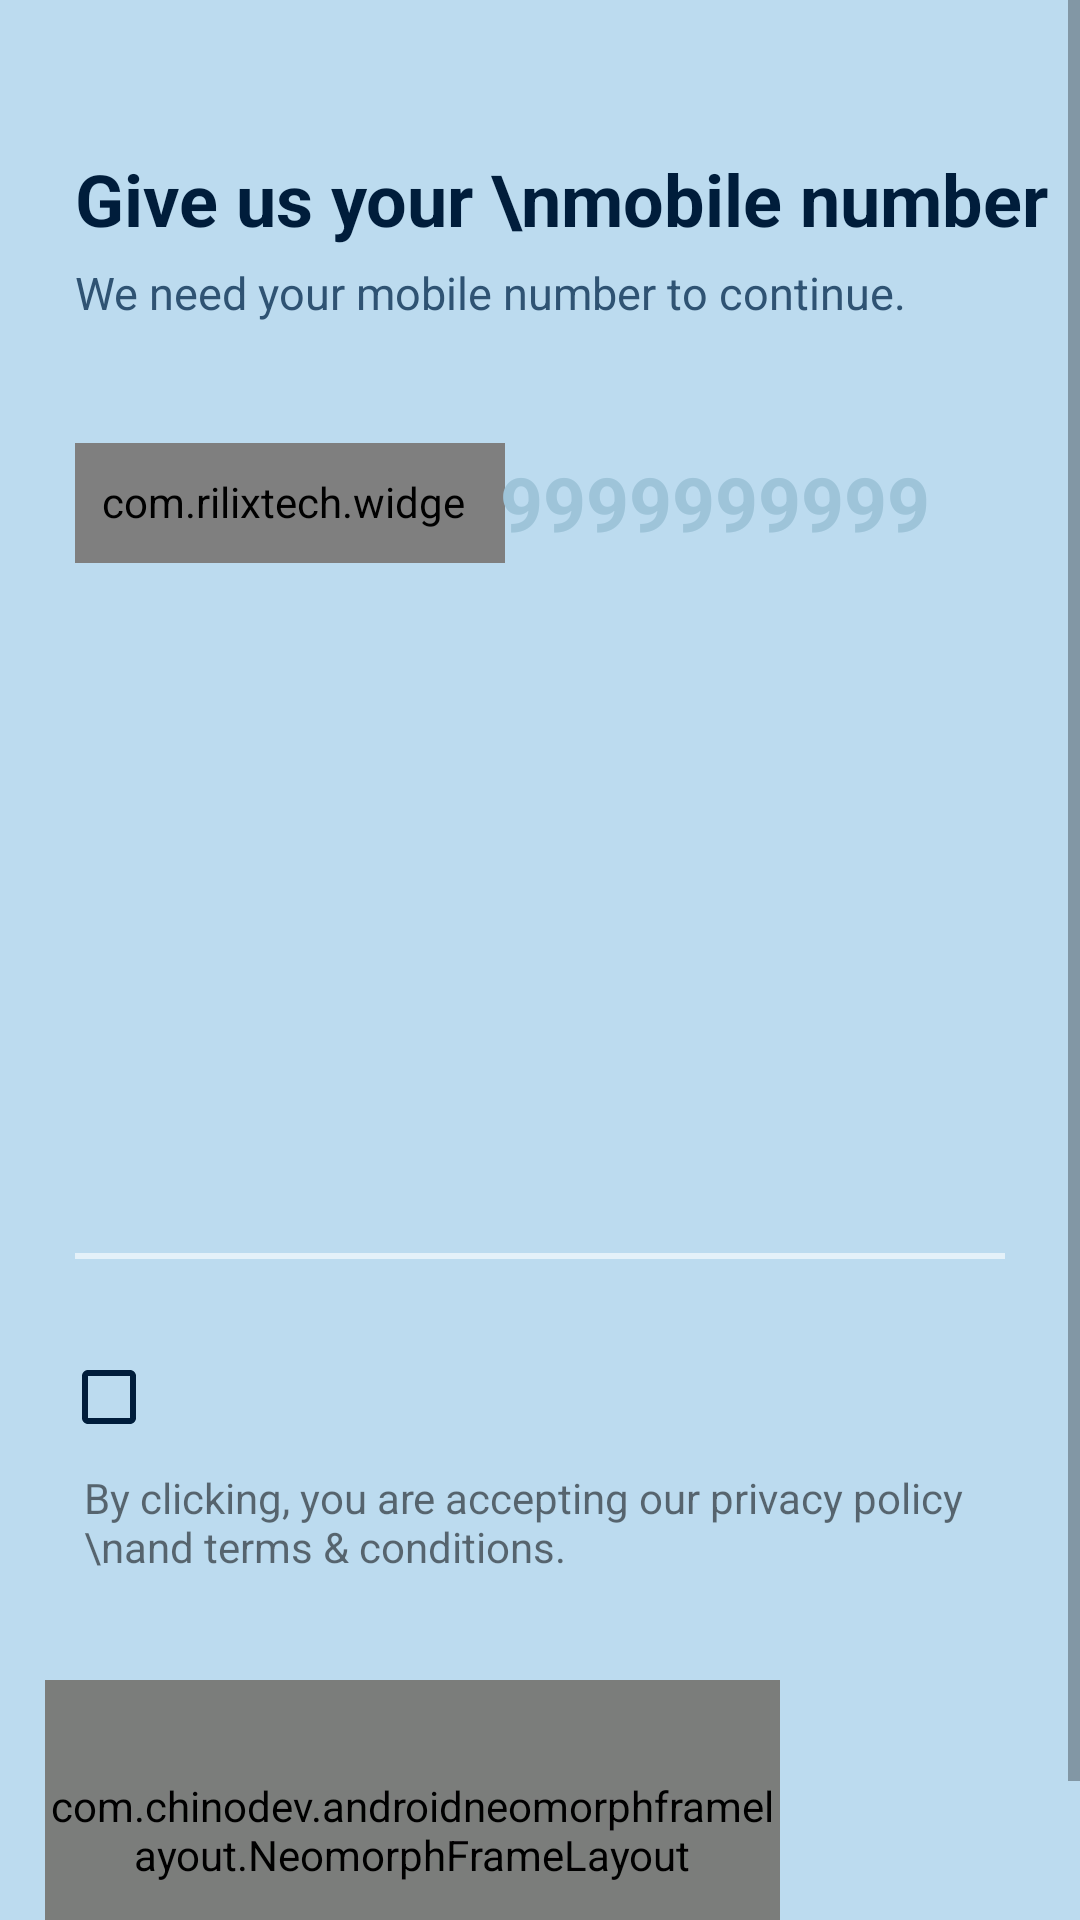

Layout XML and referenced resources for this Android screen:
<!-- AndroidManifest.xml: application theme AppTheme -->
<!-- res/layout/phoneno_auth.xml -->
<?xml version="1.0" encoding="utf-8"?>
<ScrollView xmlns:android="http://schemas.android.com/apk/res/android"
    android:layout_width="match_parent"
    android:layout_height="match_parent"
    xmlns:app="http://schemas.android.com/apk/res-auto"
    android:background="#BCDBEF">

    <RelativeLayout
        android:layout_width="match_parent"
        android:layout_height="wrap_content">

        <TextView
            android:id="@+id/text"
            android:layout_width="match_parent"
            android:layout_height="wrap_content"
            android:text="Give us your \nmobile number"
            android:textColor="#001D3B"
            android:textStyle="bold"
            android:textSize="24dp"
            android:layout_marginTop="50dp"
            android:layout_marginLeft="25dp"></TextView>

        <TextView
            android:id="@+id/text1"
            android:layout_below="@id/text"
            android:layout_width="match_parent"
            android:layout_height="wrap_content"
            android:text="We need your mobile number to continue."
            android:textColor="#2F5373"
            android:textSize="15dp"
            android:layout_marginTop="5dp"
            android:layout_marginLeft="25dp"></TextView>

        <RelativeLayout
            android:id="@+id/phoneNo_line"
            android:layout_width="285dp"
            android:layout_height="40dp"
            android:layout_marginTop="40dp"
            android:layout_marginLeft="25dp"
            android:orientation="horizontal"
            android:layout_below="@id/text1"
            android:gravity="center_vertical">

            <com.rilixtech.widget.countrycodepicker.CountryCodePicker
                android:id="@+id/ccp"
                android:layout_width="148dp"
                android:layout_height="55dp"
                app:ccp_textColor="#001D3B"
                android:padding="10dp"
                android:layout_marginLeft="-5dp"/>

            <EditText
                android:id="@+id/phoneNo"
                android:layout_width="wrap_content"
                android:layout_height="wrap_content"
                android:hint="9999999999"
                android:textColorHint="#9EC4D9"
                android:inputType="number"
                android:textSize="25dp"
                android:textStyle="bold"
                android:textColor="#001D3B"
                android:background="@android:color/transparent"
                android:layout_alignParentRight="true"
                android:layout_centerVertical="true"></EditText>
        </RelativeLayout>

        <View
            android:id="@+id/line"
            android:layout_width="match_parent"
            android:layout_height="2dp"
            android:layout_below="@id/phoneNo_line"
            android:layout_marginLeft="25dp"
            android:layout_marginTop="230dp"
            android:layout_marginRight="25dp"
            android:background="#e4f1f9"></View>

        <LinearLayout
            android:id="@+id/shake_text"
            android:layout_below="@id/line"
            android:layout_width="match_parent"
            android:layout_height="wrap_content"
            android:orientation="vertical"
            android:layout_marginTop="30dp"
            android:layout_marginLeft="25dp">

            <CheckBox
                android:id="@+id/checkbox"
                android:layout_height="wrap_content"
                android:layout_width="wrap_content"
                android:layout_marginLeft="-5dp"
                style="@style/Widget.AppCompat.CompoundButton.CheckBox"
                android:buttonTint="#001D3B"/>

            <TextView
                android:id="@+id/link_texts"
                android:layout_below="@id/checkbox"
                android:layout_width="match_parent"
                android:layout_height="wrap_content"
                android:layout_marginTop="8dp"
                android:layout_marginLeft="3dp"
                android:text="By clicking, you are accepting our privacy policy \nand terms &amp; conditions."
                ></TextView>
        </LinearLayout>

        <com.chinodev.androidneomorphframelayout.NeomorphFrameLayout
            android:layout_below="@id/shake_text"
            android:layout_width="245dp"
            android:layout_height="100dp"
            android:layerType="software"
            app:neomorph_view_type="rectangular"
            app:neomorph_shadow_type="outer"
            app:neomorph_elevation="12dp"
            app:neomorph_corner_radius="32dp"
            app:neomorph_background_color="#fff"
            app:neomorph_shadow_color="#408AB1"
            app:neomorph_highlight_color="#fff"
            android:layout_marginTop="35dp"
            android:layout_marginBottom="30dp"
            android:layout_marginLeft="15dp">

            <Button
                android:id="@+id/agree_continue_btn"
                android:layout_width="match_parent"
                android:layout_height="match_parent"
                android:background="@drawable/button_bg"
                android:text="Agree &amp; continue"
                android:textAllCaps="false"
                android:textColor="#2F5373"
                android:textStyle="normal"
                android:textSize="17dp"></Button>
        </com.chinodev.androidneomorphframelayout.NeomorphFrameLayout>

    </RelativeLayout>

</ScrollView>
<!-- resources referenced by this layout -->
<resources>
  <!-- drawable button_bg (drawable) -->
  <?xml version="1.0" encoding="utf-8"?>
  <shape xmlns:android="http://schemas.android.com/apk/res/android"
      android:shape="rectangle">
  
      <corners android:radius="32dp" />
  
      <solid android:color="#BCDBEF"></solid>
  </shape>
  <style name="AppTheme" parent="Theme.AppCompat.Light.DarkActionBar">
          
          <item name="colorPrimary">@color/colorPrimary</item>
          <item name="colorPrimaryDark">@color/colorPrimaryDark</item>
          <item name="colorAccent">@color/colorAccent</item>
      </style>
  <color name="colorPrimary">#BCDBEF</color>
  <color name="colorPrimaryDark">#BCDBEF</color>
  <color name="colorAccent">#001D3B</color>
</resources>
